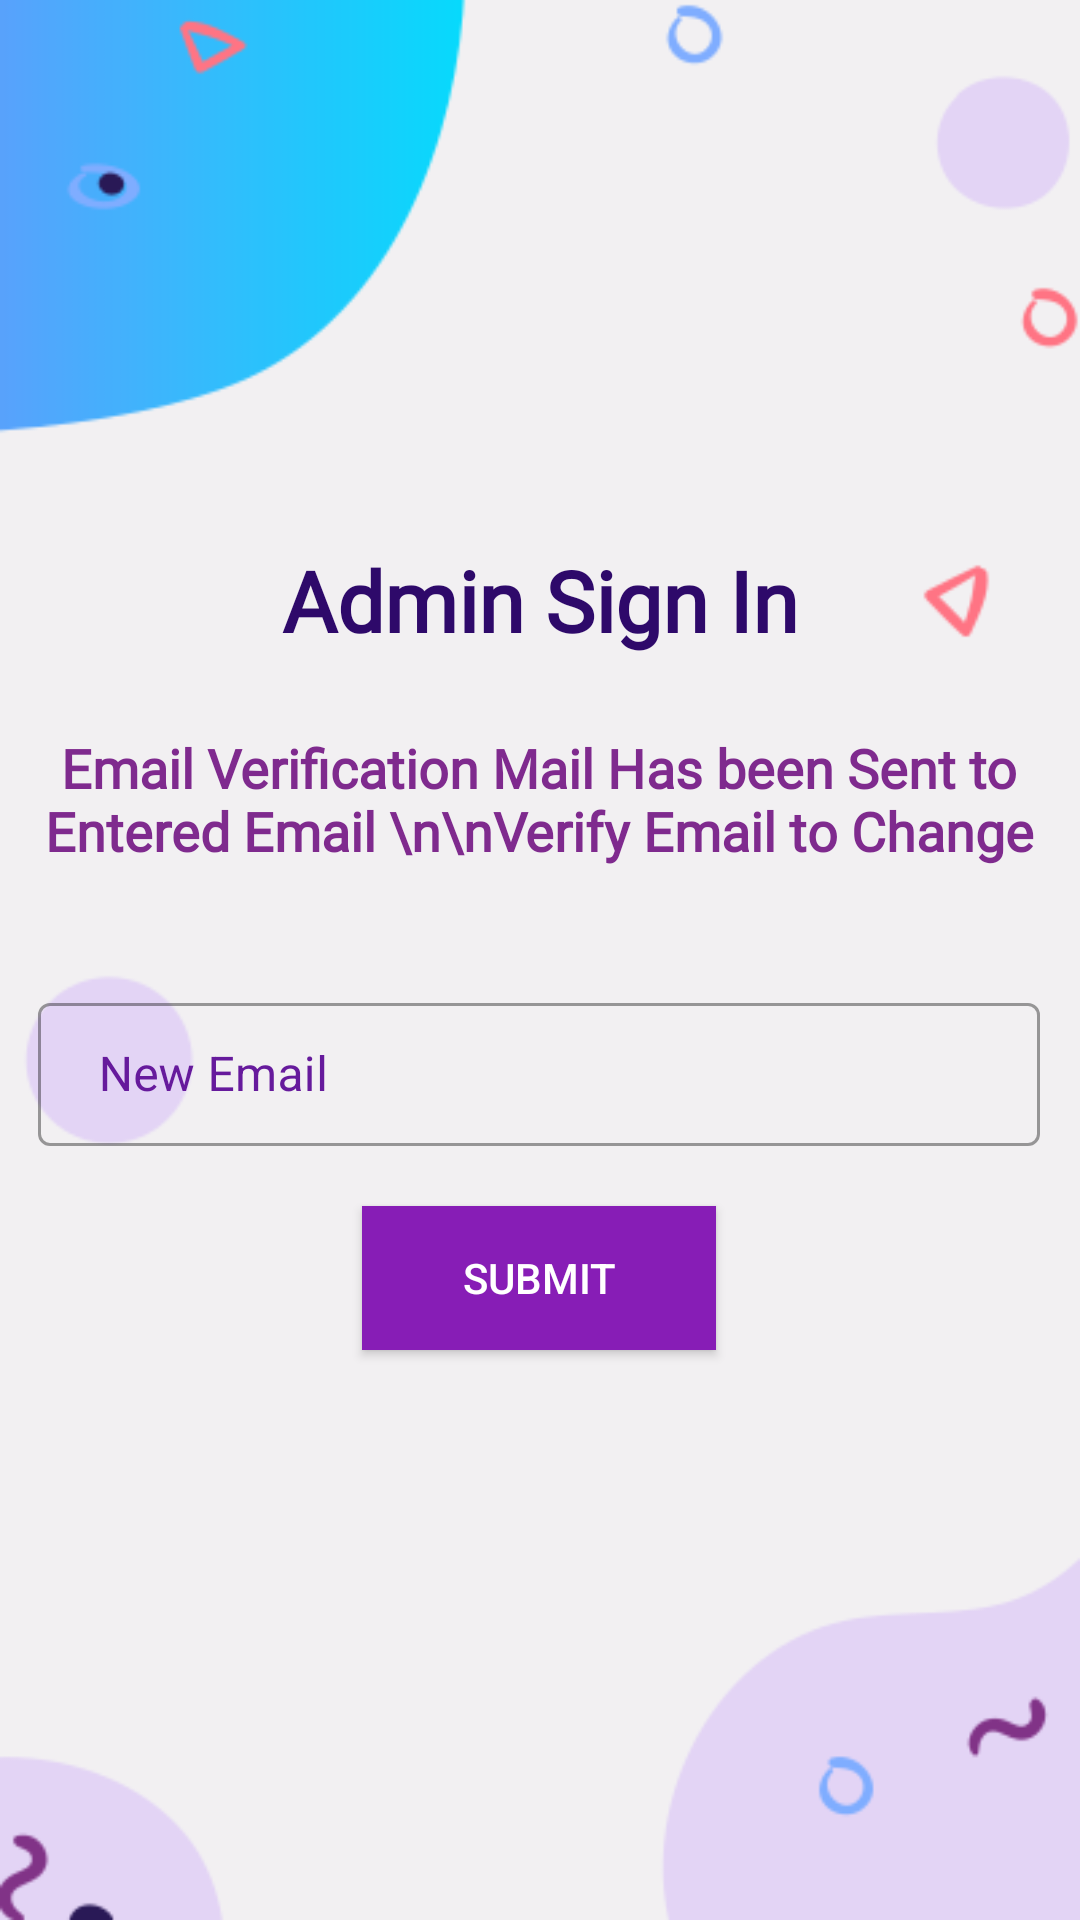

Here is an Android app screen rendered from its layout file. Give the layout XML and the strings, colors and styles it references.
<!-- AndroidManifest.xml: application theme Theme.Census2021 -->
<!-- res/layout/activity_change_email.xml -->
<?xml version="1.0" encoding="utf-8"?>
<androidx.constraintlayout.widget.ConstraintLayout xmlns:android="http://schemas.android.com/apk/res/android"
    xmlns:app="http://schemas.android.com/apk/res-auto"
    xmlns:tools="http://schemas.android.com/tools"
    android:layout_width="match_parent"
    android:layout_height="match_parent"
    android:background="@drawable/background"
    tools:context=".ChangeEmail">

    <ProgressBar
        android:id="@+id/progressBar2"
        style="?android:attr/progressBarStyle"
        android:layout_width="wrap_content"
        android:layout_height="wrap_content"
        android:visibility="invisible"
        app:layout_constraintBottom_toBottomOf="parent"
        app:layout_constraintEnd_toEndOf="parent"
        app:layout_constraintStart_toStartOf="parent"
        app:layout_constraintTop_toBottomOf="@+id/linearLayout" />

    <ImageView
        android:id="@+id/imageView"
        android:layout_width="120dp"
        android:layout_height="120dp"
        android:layout_marginTop="32dp"
        app:layout_constraintEnd_toEndOf="parent"
        app:layout_constraintHorizontal_bias="0.498"
        app:layout_constraintStart_toStartOf="parent"
        app:layout_constraintTop_toTopOf="parent"
        app:srcCompat="@drawable/logo" />

    <TextView
        android:id="@+id/signuptext"
        android:layout_width="wrap_content"
        android:layout_height="wrap_content"
        android:fontFamily="@font/roboto_medium"
        android:gravity="center"
        android:text="Admin Sign In"
        android:textColor="#FF2E096A"
        android:textColorHint="#FFFFFF"
        android:textSize="28sp"
        android:textStyle="bold"
        app:layout_constraintBottom_toBottomOf="parent"
        app:layout_constraintEnd_toEndOf="parent"
        app:layout_constraintStart_toStartOf="parent"
        app:layout_constraintTop_toTopOf="parent"
        app:layout_constraintVertical_bias="0.301" />

    <TextView
        android:id="@+id/ghf"
        android:layout_width="0dp"
        android:layout_height="wrap_content"
        android:fontFamily="@font/roboto_medium"
        android:gravity="center"
        android:paddingTop="25dp"
        android:text="Email Verification Mail Has been Sent to Entered Email \n\nVerify Email to Change"
        android:textColor="#FF7F2A8E"
        android:textColorHint="#FFFFFF"
        android:textSize="18sp"
        android:textStyle="bold"
        app:layout_constraintEnd_toEndOf="@+id/linearLayout"
        app:layout_constraintHorizontal_bias="0.0"
        app:layout_constraintStart_toStartOf="@+id/linearLayout"
        app:layout_constraintTop_toBottomOf="@+id/signuptext" />

    <LinearLayout
        android:id="@+id/linearLayout"
        android:layout_width="334dp"
        android:layout_height="wrap_content"
        android:layout_marginTop="40dp"
        android:orientation="vertical"
        app:layout_constraintEnd_toEndOf="parent"
        app:layout_constraintHorizontal_bias="0.493"
        app:layout_constraintStart_toStartOf="parent"
        app:layout_constraintTop_toBottomOf="@+id/ghf">

        <com.google.android.material.textfield.TextInputLayout
            android:id="@+id/editTextTextEmail"
            style="@style/Widget.MaterialComponents.TextInputLayout.OutlinedBox.Dense"
            android:layout_width="match_parent"
            android:layout_height="wrap_content"
            android:textColorHint="#661A9C"
            app:hintTextColor="#661A9C">

            <com.google.android.material.textfield.TextInputEditText
                android:layout_width="match_parent"
                android:layout_height="wrap_content"
                android:layout_marginTop="10dp"
                android:layout_marginBottom="10dp"
                android:hint=" New Email"
                android:inputType="textEmailAddress"
                android:textColorHint="#FF7F2A8E" />
        </com.google.android.material.textfield.TextInputLayout>

        <androidx.appcompat.widget.AppCompatButton
            android:id="@+id/img2"
            android:layout_width="118dp"
            android:layout_height="wrap_content"
            android:layout_gravity="center"
            android:layout_margin="10dp"
            android:background="#FF871DB6"
            android:padding="10dp"
            android:text="Submit"
            android:textColor="#FFFFFF" />
    </LinearLayout>


</androidx.constraintlayout.widget.ConstraintLayout>
<!-- resources referenced by this layout -->
<resources>
  <!-- drawable background: png bitmap (drawable-v24, 16443 bytes) -->
  <style name="Theme.Census2021" parent="Theme.MaterialComponents.Light.DarkActionBar">
          
          <item name="colorPrimary">@color/purple_500</item>
          <item name="colorPrimaryVariant">@color/purple_700</item>
          <item name="colorOnPrimary">@color/white</item>
          
          <item name="colorSecondary">@color/teal_200</item>
          <item name="colorSecondaryVariant">@color/teal_700</item>
          <item name="colorOnSecondary">@color/black</item>
          
          <item name="android:statusBarColor" tools:targetApi="l">?attr/colorPrimaryVariant</item>
          
      </style>
  <color name="purple_500">#FF6200EE</color>
  <color name="purple_700">#FF3700B3</color>
  <color name="white">#FFFFFFFF</color>
  <color name="teal_200">#FF03DAC5</color>
  <color name="teal_700">#FF018786</color>
  <color name="black">#FF000000</color>
</resources>
